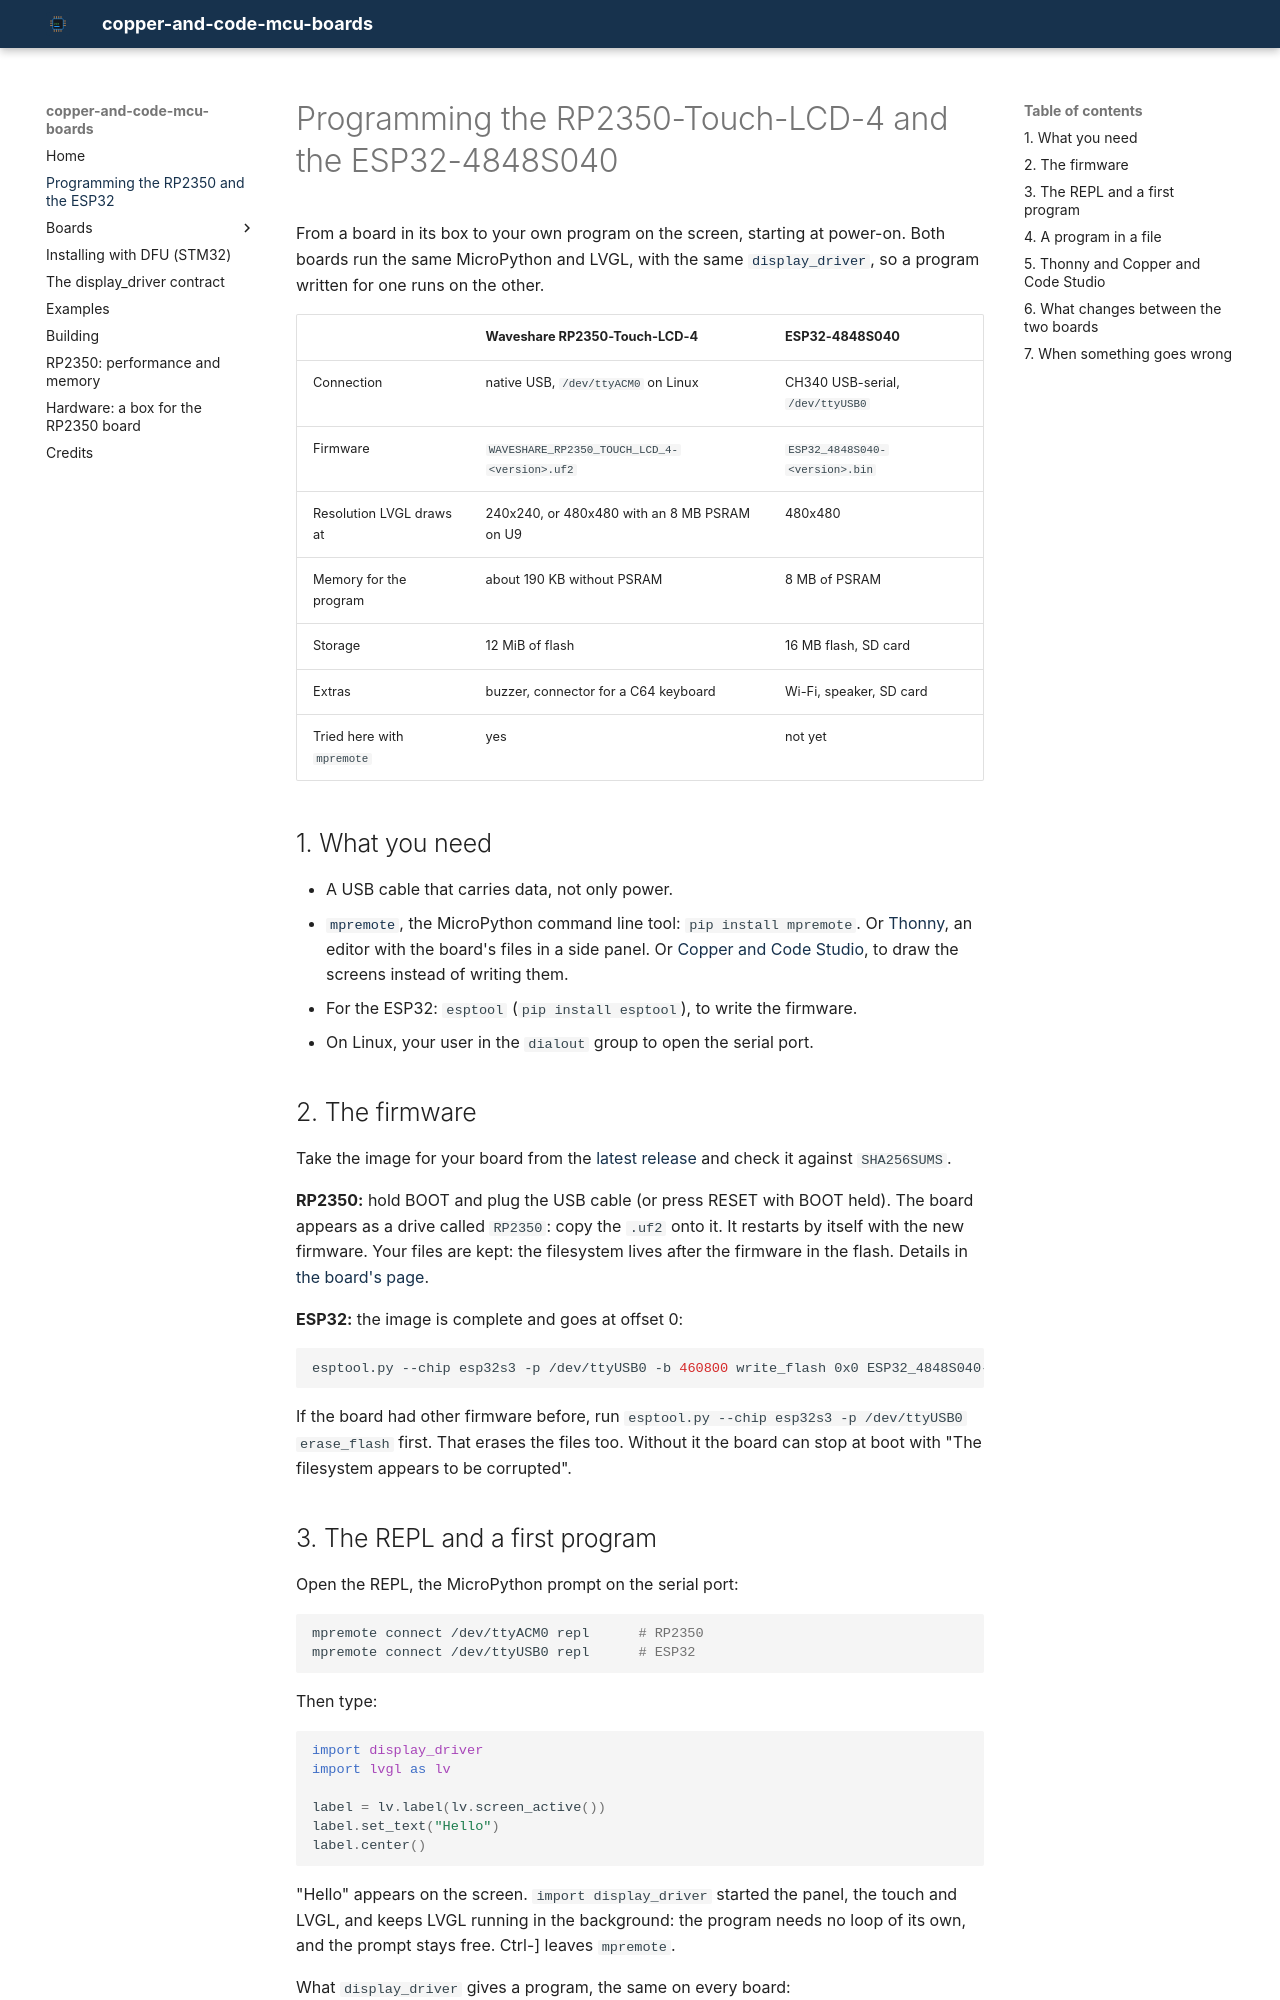

repository: Copper-And-Code/copper-and-code-mcu-boards · page: programming/index.html · generator: mkdocs

# Programming the RP2350-Touch-LCD-4 and the ESP32-4848S040

From a board in its box to your own program on the screen, starting at power-on. Both boards
run the same MicroPython and LVGL, with the same [`display_driver`](display-driver.md), so a
program written for one runs on the other.

| | Waveshare RP2350-Touch-LCD-4 | ESP32-4848S040 |
|---|---|---|
| Connection | native USB, `/dev/ttyACM0` on Linux | CH340 USB-serial, `/dev/ttyUSB0` |
| Firmware | `WAVESHARE_RP2350_TOUCH_LCD_4-<version>.uf2` | `ESP32_4848S040-<version>.bin` |
| Resolution LVGL draws at | 240x240, or 480x480 with an 8 MB PSRAM on U9 | 480x480 |
| Memory for the program | about 190 KB without PSRAM | 8 MB of PSRAM |
| Storage | 12 MiB of flash | 16 MB flash, SD card |
| Extras | buzzer, connector for a C64 keyboard | Wi-Fi, speaker, SD card |
| Tried here with `mpremote` | yes | not yet |

## 1. What you need

- A USB cable that carries data, not only power.
- [`mpremote`](https://docs.micropython.org/en/latest/reference/mpremote.html), the
  MicroPython command line tool: `pip install mpremote`. Or
  [Thonny](https://thonny.org/), an editor with the board's files in a side panel. Or
  [Copper and Code Studio](https://copper-and-code.github.io/copper-and-code-studio/), to draw
  the screens instead of writing them.
- For the ESP32: `esptool` (`pip install esptool`), to write the firmware.
- On Linux, your user in the `dialout` group to open the serial port.

## 2. The firmware

Take the image for your board from the
[latest release](https://github.com/Copper-And-Code/copper-and-code-mcu-boards/releases/latest)
and check it against `SHA256SUMS`.

**RP2350:** hold BOOT and plug the USB cable (or press RESET with BOOT held). The board
appears as a drive called `RP2350`: copy the `.uf2` onto it. It restarts by itself with the
new firmware. Your files are kept: the filesystem lives after the firmware in the flash.
Details in [the board's page](boards/rp2350-touch-lcd-4.md#flash).

**ESP32:** the image is complete and goes at offset 0:

```bash
esptool.py --chip esp32s3 -p /dev/ttyUSB0 -b 460800 write_flash 0x0 ESP32_4848S040-<version>.bin
```

If the board had other firmware before, run
`esptool.py --chip esp32s3 -p /dev/ttyUSB0 erase_flash` first. That erases the files too.
Without it the board can stop at boot with "The filesystem appears to be corrupted".

## 3. The REPL and a first program

Open the REPL, the MicroPython prompt on the serial port:

```bash
mpremote connect /dev/ttyACM0 repl      # RP2350
mpremote connect /dev/ttyUSB0 repl      # ESP32
```

Then type:

```python
import display_driver
import lvgl as lv

label = lv.label(lv.screen_active())
label.set_text("Hello")
label.center()
```

"Hello" appears on the screen. `import display_driver` started the panel, the touch and
LVGL, and keeps LVGL running in the background: the program needs no loop of its own, and
the prompt stays free. Ctrl-] leaves `mpremote`.

What `display_driver` gives a program, the same on every board:

- `display_driver.WIDTH`, `display_driver.HEIGHT`: the size of the screen in LVGL's pixels.
- `display_driver.backlight(percent)`: the brightness, 0 to 100.
- `display_driver.indev`: the touch, or `None` if it did not answer.
- `display_driver.stop()` and `start()`: for a program that calls `lv.timer_handler()` in
  its own loop.

The full list is in [the display_driver contract](display-driver.md).
